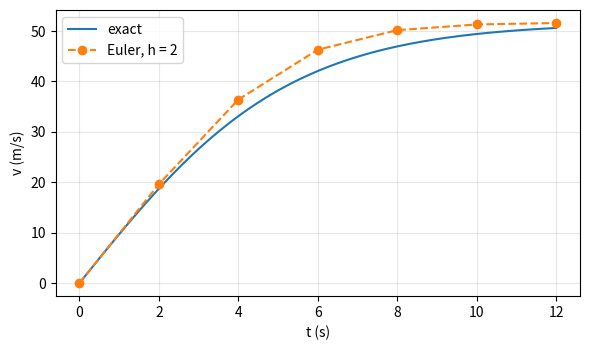

Write Python code to recreate this figure.
# Bungee jumper: analytical velocity and Euler's method
import numpy as np
import matplotlib.pyplot as plt

g, m, cd = 9.81, 68.1, 0.25          # gravity (m/s^2), mass (kg), drag (kg/m)


def v_exact(t):
    """Analytical velocity v(t) = sqrt(g m/cd) tanh( sqrt(g cd/m) t )."""
    return np.sqrt(g * m / cd) * np.tanh(np.sqrt(g * cd / m) * t)


def v_euler(t_end, h):
    """Euler's method for dv/dt = g - (cd/m) v^2, v(0) = 0."""
    n = int(round(t_end / h))
    t = np.linspace(0, t_end, n + 1)
    v = np.zeros(n + 1)
    for i in range(n):
        v[i + 1] = v[i] + h * (g - cd / m * v[i] ** 2)
    return t, v


t, v = v_euler(12, 2.0)
print(" t (s)   Euler v   exact v   error")
for ti, vi in zip(t, v):
    print(f"{ti:5.1f} {vi:9.4f} {v_exact(ti):9.4f} {abs(vi - v_exact(ti)):8.4f}")
print("terminal velocity sqrt(g m/cd) =", np.sqrt(g * m / cd))

# The error at t = 12 s decreases in proportion to the step size h
for h in [2.0, 1.0, 0.5, 0.25, 0.125]:
    t, v = v_euler(12, h)
    print(f"h = {h:6.3f}   error at t = 12: {abs(v[-1] - v_exact(12)):.6f}")

tt = np.linspace(0, 12, 200)
t, v = v_euler(12, 2.0)
plt.figure(figsize=(6, 3.6))
plt.plot(tt, v_exact(tt), label="exact")
plt.plot(t, v, "o--", label="Euler, h = 2")
plt.xlabel("t (s)")
plt.ylabel("v (m/s)")
plt.legend()
plt.grid(alpha=0.3)
plt.tight_layout()
plt.savefig("ch01_bungee.pdf")
